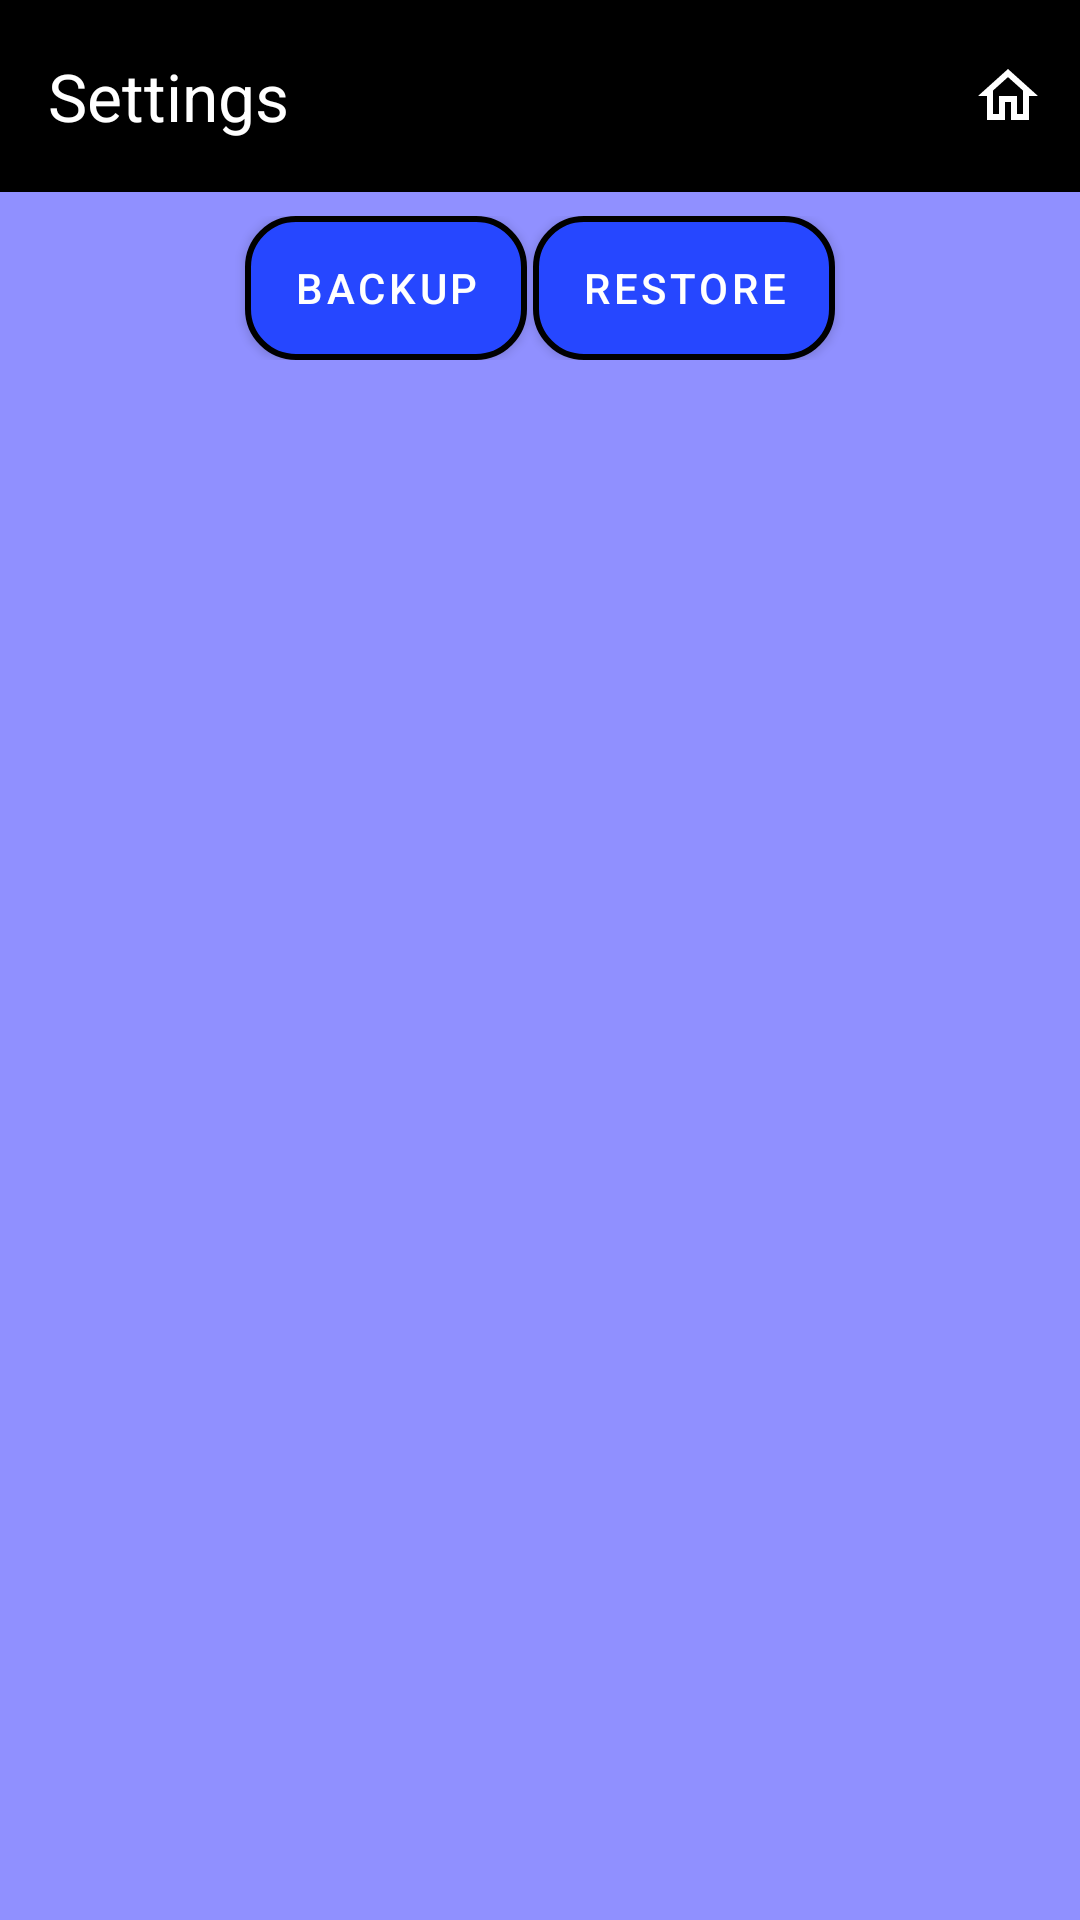

Produce the Android XML layout that renders to this screen, including the resource entries it uses.
<!-- AndroidManifest.xml: application theme Theme.TellMeWhatToDo -->
<!-- res/layout/activity_settings.xml -->
<?xml version="1.0" encoding="utf-8"?>
<androidx.coordinatorlayout.widget.CoordinatorLayout xmlns:android="http://schemas.android.com/apk/res/android"
    xmlns:app="http://schemas.android.com/apk/res-auto"
    xmlns:tools="http://schemas.android.com/tools"
    android:layout_width="match_parent"
    android:layout_height="match_parent"
    android:fitsSystemWindows="true"
    android:visibility="visible"
    tools:context=".SettingsActivity">

    <androidx.constraintlayout.widget.ConstraintLayout
        android:layout_width="match_parent"
        android:layout_height="match_parent">

        <com.google.android.material.appbar.AppBarLayout
            android:id="@+id/appBarLayoutSettings"
            android:layout_width="0dp"
            android:layout_height="wrap_content"
            app:layout_constraintEnd_toEndOf="parent"
            app:layout_constraintStart_toStartOf="parent"
            app:layout_constraintTop_toTopOf="parent">

            <com.google.android.material.appbar.MaterialToolbar
                android:id="@+id/toolbarSettings"
                android:layout_width="match_parent"
                android:layout_height="?attr/actionBarSize"
                android:background="@android:color/black"
                app:menu="@menu/home_menu"
                app:title="@string/settings_title"
                app:titleTextColor="@android:color/white" />
        </com.google.android.material.appbar.AppBarLayout>



        <LinearLayout
            android:id="@+id/layout_task_actions"
            android:layout_width="0dp"
            android:layout_height="wrap_content"
            android:gravity="center_horizontal"
            android:orientation="horizontal"
            android:padding="8dp"
            app:layout_constraintTop_toBottomOf="@id/appBarLayoutSettings"
            app:layout_constraintEnd_toEndOf="parent"
            app:layout_constraintStart_toStartOf="parent">

            <com.google.android.material.button.MaterialButton
                android:id="@+id/button_backup"
                android:layout_width="wrap_content"
                android:layout_height="wrap_content"
                android:layout_marginStart="0dp"
                android:layout_marginEnd="2dp"
                android:background="@drawable/button_background_blue"
                style="@style/btn_style"
                android:textColor="@color/white"
                android:text="@string/backup" />

            <com.google.android.material.button.MaterialButton
                android:id="@+id/button_restore"
                android:layout_width="wrap_content"
                android:layout_height="wrap_content"
                android:background="@drawable/button_background_blue"
                style="@style/btn_style"
                android:textColor="@color/white"
                android:layout_marginEnd="0dp"
                android:text="@string/restore" />
        </LinearLayout>

    </androidx.constraintlayout.widget.ConstraintLayout>
</androidx.coordinatorlayout.widget.CoordinatorLayout>
<!-- resources referenced by this layout -->
<resources>
  <color name="white">#FFFFFFFF</color>
  <!-- drawable button_background_blue (drawable) -->
  <?xml version="1.0" encoding="utf-8"?>
  <shape xmlns:android="http://schemas.android.com/apk/res/android"
      android:shape="rectangle">
      <solid android:color="@color/blue" />
      <stroke
          android:width="2dp"
          android:color="?borderColor" />
      <corners android:radius="16dp" />
  </shape>
  <string name="backup">Backup</string>
  <string name="restore">Restore</string>
  <string name="settings_title">Settings</string>
  <style name="btn_style" parent="Widget.MaterialComponents.Button">
          <item name="backgroundTint">@null</item>
      </style>
  <style name="Theme.TellMeWhatToDo" parent="android:Theme.Material.Light.NoActionBar" />
  <color name="blue">#2647FF</color>
</resources>
